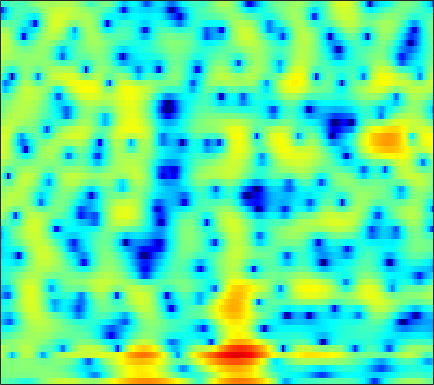

The data file committed next to this chart (first rows):
-1.9357, -1.9551, -2.0299, -2.1812, -2.3494, -2.6681, -3.0888, -3.44, -3.9563, -4.4582, -4.8709, -5.0677, -5.0885, -4.7727, -4.339, -3.5677, -2.669, -1.9708, -1.0505, -0.19672, 0.56765, 1.0973, 1.7247, 2.2562
-0.2773, -0.248, -0.2176, -0.198, -0.1913, -0.1897, -0.1957, -0.2034, -0.2128, -0.2163, -0.2109, -0.1997, -0.1706, -0.1254, -0.08045, -0.006697, 0.08206, 0.1526, 0.2454, 0.3331, 0.4098, 0.453, 0.4891, 0.4889
-0.243, -0.1236, 0.00587, 0.1076, 0.1698, 0.2353, 0.2826, 0.3094, 0.3352, 0.3522, 0.3636, 0.3665, 0.3624, 0.3507, 0.3393, 0.3205, 0.2977, 0.278, 0.2531, 0.2175, 0.1752, 0.1373, 0.06867, -0.02577
0.5789, 0.5142, 0.3619, 0.1898, 0.07888, -0.006532, -0.002558, 0.05445, 0.1786, 0.3231, 0.4458, 0.4985, 0.4957, 0.4018, 0.2723, 0.04514, -0.2303, -0.4408, -0.6816, -0.835, -0.869, -0.81, -0.6495, -0.4379
3.366, 2.255, 0.1708, -2.922, -6.277, -11.15, -7.812, -4.259, -1.065, 0.9392, 2.161, 2.667, 2.887, 2.606, 2.059, 0.821, -1.11, -3.2, -7.213, -12.15, -10.25, -6.839, -3.63, -1.582
2.701, 2.254, 1.559, 0.8727, 0.4608, 0.2169, 0.4047, 0.7814, 1.431, 2.054, 2.521, 2.721, 2.757, 2.518, 2.158, 1.438, 0.5011, -0.2779, -1.269, -2.019, -2.394, -2.501, -2.614, -2.927
-0.626, -0.416, -0.1817, 0.03645, 0.1982, 0.4395, 0.6974, 0.8966, 1.171, 1.427, 1.634, 1.744, 1.815, 1.794, 1.714, 1.535, 1.276, 1.04, 0.6839, 0.2896, -0.1368, -0.4926, -1.026, -1.646
-3.951, -3.51, -2.973, -2.466, -2.1, -1.609, -1.117, -0.7519, -0.2752, 0.1783, 0.5909, 0.8619, 1.168, 1.403, 1.527, 1.623, 1.643, 1.61, 1.504, 1.338, 1.115, 0.9156, 0.6132, 0.2715
-6.746, -6.591, -6.355, -6.016, -5.645, -4.961, -4.094, -3.363, -2.358, -1.392, -0.5076, 0.08375, 0.7671, 1.315, 1.643, 1.969, 2.177, 2.26, 2.285, 2.216, 2.065, 1.906, 1.647, 1.341
-9.31, -10.32, -12.25, -14.68, -15.67, -13.5, -9.811, -7.371, -4.714, -2.626, -0.9767, 0.02547, 1.103, 1.918, 2.378, 2.81, 3.053, 3.127, 3.094, 2.93, 2.653, 2.389, 1.977, 1.511
-7.885, -8.421, -9.328, -10.13, -10.22, -9.118, -6.925, -5.123, -2.913, -1.044, 0.4928, 1.437, 2.432, 3.141, 3.506, 3.771, 3.798, 3.669, 3.308, 2.754, 2.034, 1.413, 0.5146, -0.378
-5.891, -5.537, -5.047, -4.439, -3.871, -2.947, -1.863, -0.9749, 0.2229, 1.359, 2.368, 3.009, 3.675, 4.105, 4.258, 4.223, 3.904, 3.466, 2.593, 1.371, -0.2511, -1.779, -4.25, -7.114
-7.032, -6.727, -6.192, -5.435, -4.659, -3.346, -1.894, -0.795, 0.5978, 1.839, 2.883, 3.513, 4.119, 4.454, 4.512, 4.322, 3.828, 3.244, 2.171, 0.7287, -1.122, -2.799, -5.5, -8.631
-10.68, -11.86, -14.43, -16.32, -13.83, -8.938, -5.071, -2.808, -0.4254, 1.413, 2.794, 3.558, 4.252, 4.604, 4.645, 4.416, 3.854, 3.232, 2.144, 0.8016, -0.6971, -1.844, -3.29, -4.415
-8.986, -9.181, -9.504, -9.243, -8.201, -5.868, -3.348, -1.622, 0.3434, 1.932, 3.134, 3.81, 4.421, 4.695, 4.684, 4.374, 3.707, 2.949, 1.571, -0.302, -2.787, -5.148, -9.017, -12.01
-6.225, -5.631, -4.848, -3.981, -3.264, -2.223, -1.127, -0.2978, 0.7652, 1.711, 2.501, 2.974, 3.426, 3.651, 3.661, 3.44, 2.939, 2.362, 1.302, -0.124, -1.927, -3.476, -5.533, -6.727
-5.501, -4.992, -4.329, -3.675, -3.164, -2.48, -1.785, -1.252, -0.5472, 0.1294, 0.7638, 1.196, 1.681, 2.046, 2.225, 2.32, 2.249, 2.087, 1.734, 1.255, 0.6947, 0.2694, -0.2306, -0.5834
-5.8, -5.484, -5.091, -4.752, -4.516, -4.199, -3.835, -3.509, -2.976, -2.312, -1.523, -0.8999, -0.08242, 0.6676, 1.156, 1.688, 2.069, 2.254, 2.373, 2.366, 2.257, 2.116, 1.884, 1.609
-6.923, -6.657, -6.472, -6.494, -6.699, -7.191, -7.856, -8.295, -8.322, -7.301, -5.511, -4.038, -2.181, -0.5932, 0.3999, 1.477, 2.283, 2.732, 3.141, 3.355, 3.401, 3.338, 3.13, 2.799
-8.507, -7.863, -7.41, -7.43, -7.815, -9.001, -11.35, -14.47, -22.03, -16.02, -9.295, -6.105, -3.034, -0.7981, 0.4931, 1.821, 2.785, 3.304, 3.767, 3.988, 3.995, 3.879, 3.562, 3.077
-8.79, -7.885, -6.958, -6.392, -6.143, -6.013, -5.983, -5.911, -5.516, -4.579, -3.212, -2.054, -0.5349, 0.8092, 1.666, 2.582, 3.244, 3.576, 3.812, 3.825, 3.627, 3.346, 2.816, 2.113
-8.213, -7.42, -6.313, -5.284, -4.575, -3.706, -2.892, -2.313, -1.516, -0.6854, 0.1627, 0.801, 1.616, 2.327, 2.769, 3.211, 3.46, 3.513, 3.39, 3.057, 2.514, 1.978, 1.119, 0.118
-10.54, -8.737, -6.676, -4.943, -3.853, -2.608, -1.534, -0.8098, 0.09791, 0.9358, 1.71, 2.244, 2.85, 3.33, 3.582, 3.756, 3.718, 3.532, 3.063, 2.315, 1.287, 0.3269, -1.193, -2.912
-9.569, -7.47, -5.403, -3.953, -3.113, -2.188, -1.364, -0.727, 0.1505, 1.063, 1.963, 2.575, 3.272, 3.793, 4.047, 4.178, 4.051, 3.771, 3.134, 2.14, 0.732, -0.6575, -3.107, -6.565
-1.863, -2.02, -2.263, -2.696, -3.204, -4.012, -4.571, -4.378, -3.182, -1.408, 0.3292, 1.421, 2.585, 3.389, 3.775, 4.021, 3.981, 3.777, 3.272, 2.499, 1.421, 0.4204, -1.182, -3.081
1.755, 1.091, -0.04324, -1.657, -3.396, -6.979, -13.81, -18.34, -9.095, -4.104, -1.184, 0.2814, 1.619, 2.414, 2.738, 2.889, 2.805, 2.618, 2.267, 1.856, 1.388, 1.008, 0.4652, -0.06014
2.999, 2.624, 1.955, 1.137, 0.4383, -0.4821, -1.163, -1.298, -0.9684, -0.2644, 0.4449, 0.8657, 1.151, 1.091, 0.8295, 0.2232, -0.5853, -1.203, -1.843, -2.075, -1.849, -1.523, -1.037, -0.6167
2.48, 2.615, 2.674, 2.609, 2.516, 2.356, 2.216, 2.118, 2.015, 1.888, 1.677, 1.403, 0.7919, -0.1769, -1.212, -3.152, -5.998, -9.032, -14.37, -14.13, -9.279, -6.673, -4.269, -2.684
1.097, 1.604, 2.081, 2.371, 2.513, 2.635, 2.691, 2.678, 2.603, 2.401, 2.046, 1.625, 0.8612, -0.2123, -1.255, -2.988, -5.114, -6.862, -8.751, -9.064, -7.807, -6.571, -4.991, -3.643
0.5388, 0.7667, 0.9764, 1.169, 1.343, 1.63, 1.932, 2.152, 2.366, 2.434, 2.323, 2.1, 1.618, 0.909, 0.2313, -0.8256, -2.013, -2.909, -4.011, -4.918, -5.463, -5.607, -5.364, -4.628
0.2642, -0.5544, -1.61, -2.115, -1.895, -0.9501, 0.2712, 1.135, 2.042, 2.677, 3.011, 3.102, 2.959, 2.568, 2.11, 1.276, 0.1994, -0.8158, -2.489, -4.611, -7.459, -10.06, -12.38, -9.809
-0.6984, -3.189, -8.539, -27, -14.09, -5.993, -2.193, -0.3984, 1.241, 2.296, 2.942, 3.203, 3.316, 3.173, 2.914, 2.353, 1.53, 0.7156, -0.6911, -2.505, -4.829, -6.662, -7.995, -6.637
0.813, -0.3621, -1.817, -2.743, -2.807, -2.216, -1.294, -0.6243, 0.1333, 0.6973, 1.101, 1.281, 1.448, 1.49, 1.456, 1.302, 1.014, 0.7367, 0.2596, -0.2915, -0.8336, -1.143, -1.342, -1.248
2.774, 2.221, 1.496, 0.8613, 0.4515, 0.01116, -0.3601, -0.6151, -0.9085, -1.164, -1.323, -1.348, -1.236, -0.9732, -0.7079, -0.324, 0.0303, 0.2434, 0.4481, 0.5592, 0.6087, 0.5985, 0.5458, 0.4369
4.194, 3.813, 3.169, 2.368, 1.672, 0.6242, -0.5706, -1.558, -3.022, -4.53, -5.901, -6.454, -6.332, -5.196, -4.06, -2.542, -1.209, -0.4025, 0.4549, 1.084, 1.498, 1.677, 1.754, 1.638
4.557, 4.282, 3.626, 2.647, 1.685, 0.06885, -1.905, -3.667, -6.376, -9.791, -14.85, -23.18, -21.49, -11.91, -8.249, -4.937, -2.627, -1.34, -0.06025, 0.8464, 1.458, 1.782, 2.042, 2.117
4.196, 4.085, 3.537, 2.514, 1.391, -0.6296, -3.367, -5.891, -9.749, -13.2, -13.94, -12.91, -10.84, -8.285, -6.454, -4.313, -2.713, -1.842, -1.008, -0.5016, -0.1136, 0.1569, 0.5593, 1.005
4.199, 4.324, 4.096, 3.345, 2.448, 0.7306, -1.692, -4.077, -8.116, -11.96, -11.08, -8.635, -6.04, -4.154, -3.121, -2.213, -1.846, -1.899, -2.48, -3.541, -4.755, -5.234, -4.535, -2.792
3.26, 3.611, 3.762, 3.578, 3.228, 2.511, 1.561, 0.767, -0.2108, -0.9145, -1.191, -1.147, -0.9026, -0.6597, -0.5863, -0.7619, -1.338, -2.129, -3.848, -6.684, -11.56, -16.84, -13.04, -7.508
1.395, 1.94, 2.424, 2.699, 2.762, 2.699, 2.516, 2.322, 2.02, 1.752, 1.524, 1.358, 1.151, 0.88, 0.6012, 0.09874, -0.6001, -1.277, -2.357, -3.535, -4.622, -5.158, -5.355, -5.05
-0.1301, 0.5325, 1.236, 1.76, 2.042, 2.3, 2.451, 2.509, 2.514, 2.454, 2.34, 2.213, 1.993, 1.688, 1.399, 0.9316, 0.349, -0.148, -0.8871, -1.65, -2.412, -2.951, -3.628, -4.277
-0.9599, -0.3395, 0.3611, 0.9257, 1.29, 1.7, 2.022, 2.216, 2.421, 2.535, 2.561, 2.533, 2.401, 2.18, 1.952, 1.55, 1.049, 0.6069, -0.06049, -0.8235, -1.661, -2.341, -3.301, -4.338
-1.292, -0.9483, -0.4998, -0.03347, 0.3391, 0.8485, 1.346, 1.687, 2.088, 2.412, 2.63, 2.718, 2.728, 2.616, 2.45, 2.118, 1.672, 1.253, 0.594, -0.2185, -1.179, -2.015, -3.269, -4.684
-2.094, -2.332, -2.369, -1.994, -1.503, -0.671, 0.2384, 0.8962, 1.672, 2.316, 2.797, 3.032, 3.204, 3.195, 3.082, 2.82, 2.429, 2.067, 1.463, 0.7207, -0.2273, -1.12, -2.657, -4.719
-5.564, -7.888, -9.592, -8.131, -6.247, -3.92, -1.97, -0.6984, 0.7289, 1.853, 2.664, 3.064, 3.317, 3.283, 3.107, 2.733, 2.298, 1.996, 1.65, 1.359, 0.975, 0.5598, -0.3028, -1.591
-6.473, -10.03, -13.48, -12.1, -10.41, -8.357, -6.049, -4.192, -1.884, -0.04192, 1.205, 1.748, 1.913, 1.483, 0.7736, -0.6367, -2.174, -2.87, -2.437, -1.118, 0.1825, 0.8977, 1.496, 1.727
-2.096, -3.805, -6.297, -9.542, -13.37, -29.98, -14.65, -8.809, -4.354, -1.727, -0.177, 0.4251, 0.5399, -0.1805, -1.367, -4.135, -9.31, -15.24, -9.88, -4.229, -1.09, 0.4283, 1.784, 2.633
0.2605, -0.6716, -2.069, -3.505, -4.45, -5.068, -4.544, -3.615, -2.165, -0.8993, -0.009347, 0.3768, 0.5397, 0.2993, -0.1071, -0.8385, -1.507, -1.74, -1.456, -0.6971, 0.201, 0.8051, 1.408, 1.788
1.538, 1.203, 0.684, 0.1984, -0.1021, -0.3311, -0.353, -0.2409, 0.0103, 0.3205, 0.5977, 0.7403, 0.8456, 0.8542, 0.8038, 0.7055, 0.6057, 0.5627, 0.5707, 0.5856, 0.5835, 0.5167, 0.2906, -0.1291
2.378, 2.272, 2.038, 1.755, 1.536, 1.253, 1.01, 0.8687, 0.7229, 0.6381, 0.6078, 0.6247, 0.6622, 0.7314, 0.7913, 0.8611, 0.9118, 0.9235, 0.875, 0.7305, 0.4351, 0.08012, -0.6247, -1.689
3.159, 3.051, 2.801, 2.425, 2.081, 1.552, 0.9832, 0.5514, 0.02562, -0.4067, -0.6715, -0.7311, -0.638, -0.4011, -0.1612, 0.1802, 0.5009, 0.6927, 0.8423, 0.8604, 0.6784, 0.3882, -0.2482, -1.232
3.773, 3.575, 3.157, 2.554, 1.967, 1.012, -0.1533, -1.163, -2.597, -3.925, -4.752, -4.851, -4.267, -3.274, -2.468, -1.443, -0.5568, 0.008051, 0.6241, 1.048, 1.276, 1.304, 1.129, 0.7182
3.603, 3.338, 2.806, 2.061, 1.325, 0.03743, -1.709, -3.438, -6.631, -11.58, -20.66, -18.53, -11.38, -7.656, -5.811, -3.964, -2.484, -1.511, -0.3395, 0.6503, 1.449, 1.899, 2.287, 2.43
1.954, 1.729, 1.346, 0.8097, 0.2788, -0.6846, -2.004, -3.245, -5.281, -7.56, -9.334, -9.811, -9.368, -8.613, -8.125, -7.379, -6.118, -4.796, -2.811, -0.9, 0.7025, 1.672, 2.647, 3.273
-1.941, -1.993, -1.891, -1.739, -1.687, -1.759, -2.079, -2.481, -3.212, -4.109, -5.103, -5.914, -7.269, -9.306, -11.81, -18.48, -19.26, -11.76, -6.167, -2.634, -0.1684, 1.215, 2.587, 3.525
-10.46, -10.24, -8.378, -6.247, -4.985, -3.792, -3.094, -2.86, -2.818, -3.053, -3.529, -4.018, -4.881, -5.967, -6.835, -7.613, -7.155, -5.883, -3.703, -1.57, 0.2056, 1.286, 2.435, 3.284
-17.16, -16.87, -11.77, -8.07, -6.226, -4.596, -3.61, -3.158, -2.828, -2.694, -2.669, -2.698, -2.728, -2.707, -2.623, -2.36, -1.881, -1.373, -0.5757, 0.2668, 1.063, 1.596, 2.197, 2.681
-5.003, -4.865, -4.367, -3.682, -3.212, -2.804, -2.659, -2.68, -2.818, -2.902, -2.765, -2.49, -1.929, -1.261, -0.7509, -0.1186, 0.446, 0.8014, 1.188, 1.429, 1.557, 1.596, 1.599, 1.609
